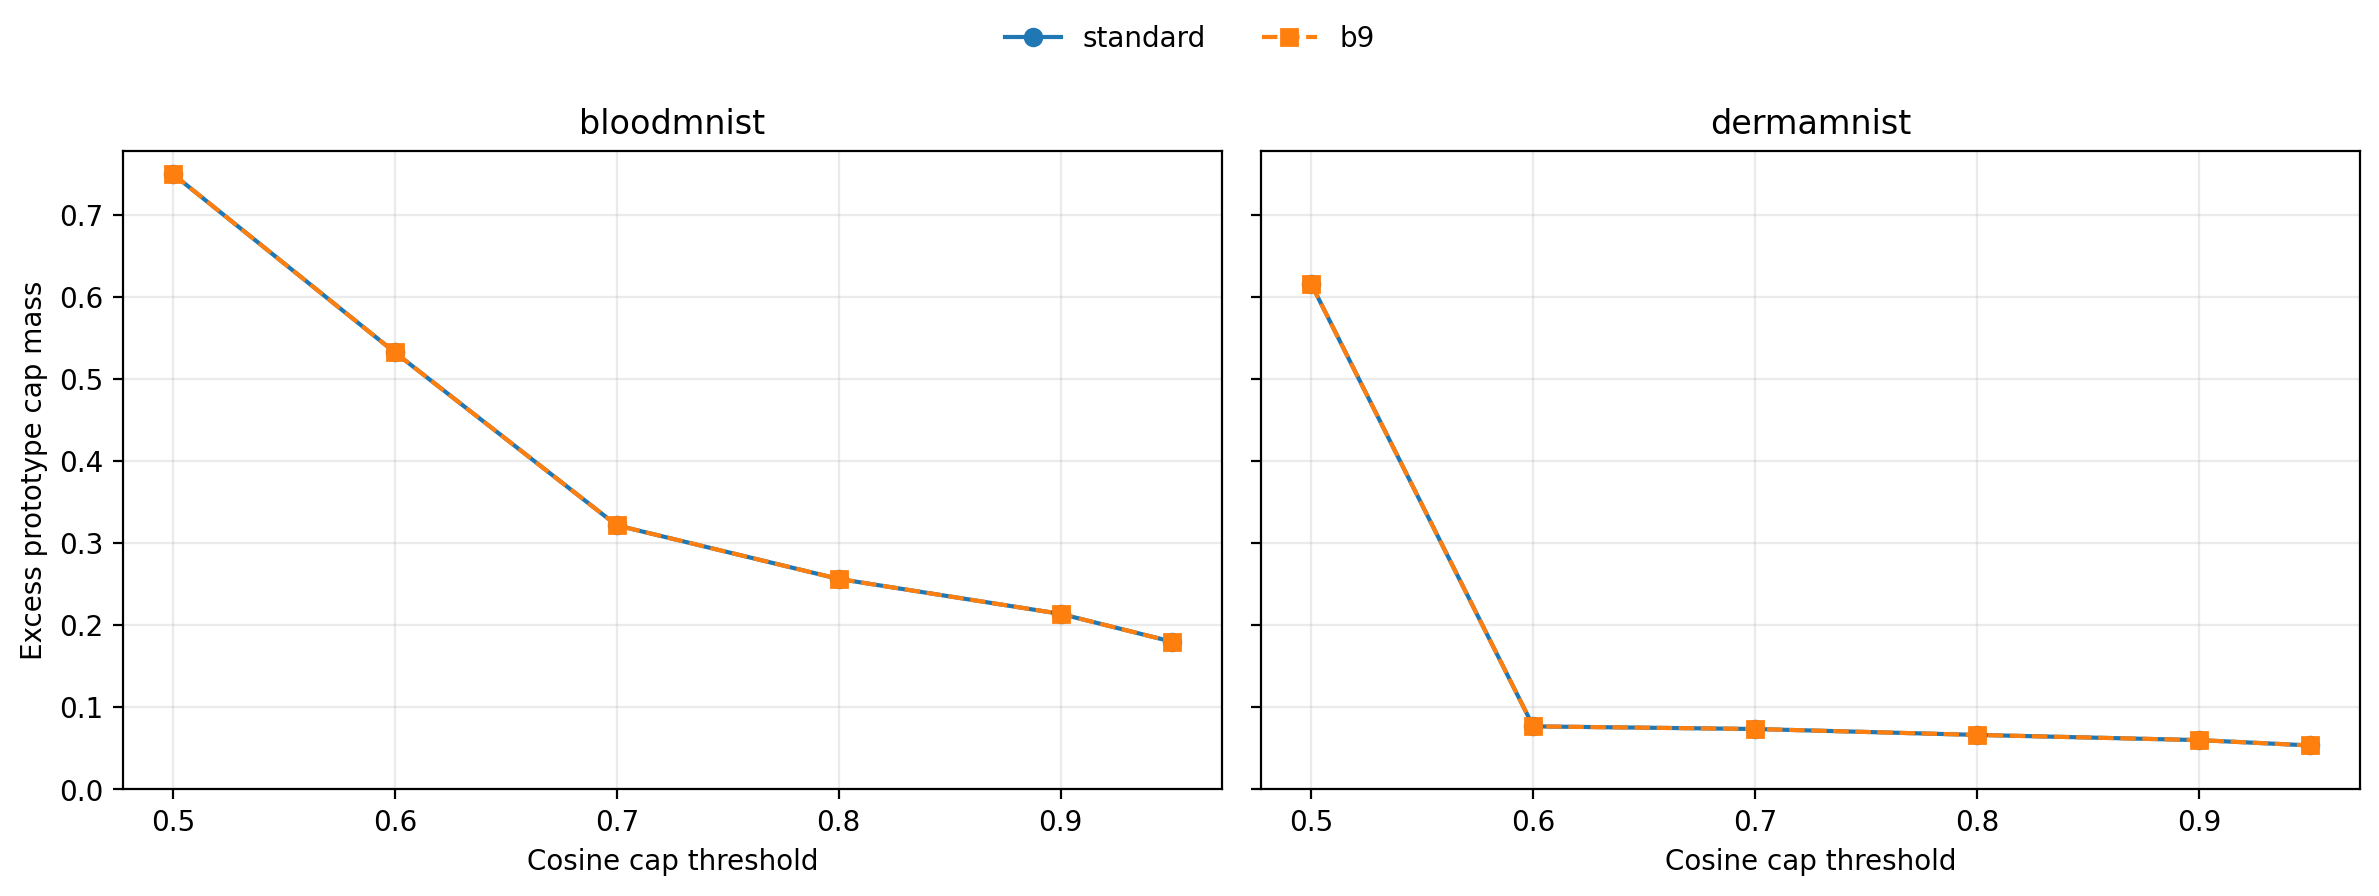

Source data for this figure (header and first rows):
dataset, variant, threshold, num_splits, proto_cap_max_mean, proto_cap_max_std, rand_cap_mean_mean, rand_cap_mean_std, delta_cap_proxy_mean, delta_cap_proxy_std, max_proto_cos_mean, max_proto_cos_std, max_rand_cos_mean, max_rand_cos_std
bloodmnist, b9, 0.5, 5, 0.7498, 0.1395, 0.0, 0.0, 0.7498, 0.1395, 0.7434, 0.1003, 0.1332, 0.005843
bloodmnist, b9, 0.6, 5, 0.5325, 0.1448, 0.0, 0.0, 0.5325, 0.1448, 0.7434, 0.1003, 0.1332, 0.005843
bloodmnist, b9, 0.7, 5, 0.3218, 0.2243, 0.0, 0.0, 0.3218, 0.2243, 0.7434, 0.1003, 0.1332, 0.005843
bloodmnist, b9, 0.8, 5, 0.2565, 0.2265, 0.0, 0.0, 0.2565, 0.2265, 0.7434, 0.1003, 0.1332, 0.005843
bloodmnist, b9, 0.9, 5, 0.2139, 0.2079, 0.0, 0.0, 0.2139, 0.2079, 0.7434, 0.1003, 0.1332, 0.005843
bloodmnist, b9, 0.95, 5, 0.1801, 0.1846, 0.0, 0.0, 0.1801, 0.1846, 0.7434, 0.1003, 0.1332, 0.005843
bloodmnist, standard, 0.5, 5, 0.7498, 0.1395, 0.0, 0.0, 0.7498, 0.1395, 0.7434, 0.1003, 0.1332, 0.005843
bloodmnist, standard, 0.6, 5, 0.5325, 0.1448, 0.0, 0.0, 0.5325, 0.1448, 0.7434, 0.1003, 0.1332, 0.005843
bloodmnist, standard, 0.7, 5, 0.3218, 0.2243, 0.0, 0.0, 0.3218, 0.2243, 0.7434, 0.1003, 0.1332, 0.005843
bloodmnist, standard, 0.8, 5, 0.2565, 0.2265, 0.0, 0.0, 0.2565, 0.2265, 0.7434, 0.1003, 0.1332, 0.005843
bloodmnist, standard, 0.9, 5, 0.2139, 0.2079, 0.0, 0.0, 0.2139, 0.2079, 0.7434, 0.1003, 0.1332, 0.005843
bloodmnist, standard, 0.95, 5, 0.1801, 0.1846, 0.0, 0.0, 0.1801, 0.1846, 0.7434, 0.1003, 0.1332, 0.005843
dermamnist, b9, 0.5, 4, 0.6157, 0.3512, 0.0, 0.0, 0.6157, 0.3512, 0.5358, 0.05728, 0.1526, 0.01588
dermamnist, b9, 0.6, 4, 0.07685, 0.1239, 0.0, 0.0, 0.07685, 0.1239, 0.5358, 0.05728, 0.1526, 0.01588
dermamnist, b9, 0.7, 4, 0.07364, 0.1184, 0.0, 0.0, 0.07364, 0.1184, 0.5358, 0.05728, 0.1526, 0.01588
dermamnist, b9, 0.8, 4, 0.06642, 0.1077, 0.0, 0.0, 0.06642, 0.1077, 0.5358, 0.05728, 0.1526, 0.01588
dermamnist, b9, 0.9, 4, 0.06012, 0.0986, 0.0, 0.0, 0.06012, 0.0986, 0.5358, 0.05728, 0.1526, 0.01588
dermamnist, b9, 0.95, 4, 0.05357, 0.09279, 0.0, 0.0, 0.05357, 0.09279, 0.5358, 0.05728, 0.1526, 0.01588
dermamnist, standard, 0.5, 4, 0.6157, 0.3512, 0.0, 0.0, 0.6157, 0.3512, 0.5358, 0.05728, 0.1526, 0.01588
dermamnist, standard, 0.6, 4, 0.07685, 0.1239, 0.0, 0.0, 0.07685, 0.1239, 0.5358, 0.05728, 0.1526, 0.01588
dermamnist, standard, 0.7, 4, 0.07364, 0.1184, 0.0, 0.0, 0.07364, 0.1184, 0.5358, 0.05728, 0.1526, 0.01588
dermamnist, standard, 0.8, 4, 0.06642, 0.1077, 0.0, 0.0, 0.06642, 0.1077, 0.5358, 0.05728, 0.1526, 0.01588
dermamnist, standard, 0.9, 4, 0.06012, 0.0986, 0.0, 0.0, 0.06012, 0.0986, 0.5358, 0.05728, 0.1526, 0.01588
dermamnist, standard, 0.95, 4, 0.05357, 0.09279, 0.0, 0.0, 0.05357, 0.09279, 0.5358, 0.05728, 0.1526, 0.01588
